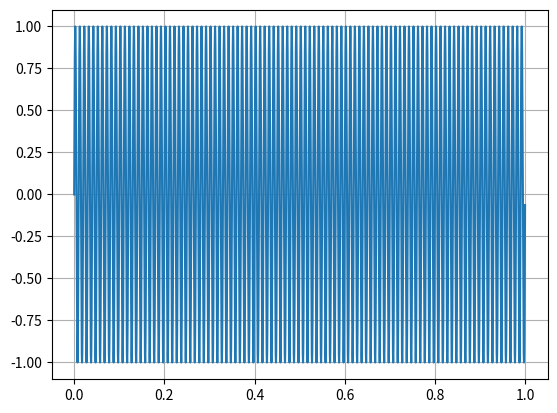
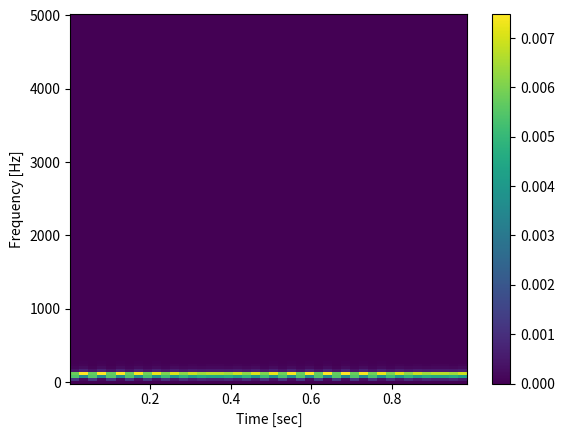

Source code (Python) for these figures, in order:
# -*- coding: utf-8 -*-
"""
Created on Thu Feb 16 22:08:35 2017

[redacted]
"""
from scipy import signal
import matplotlib.pyplot as plt
import numpy as np
pi=np.pi
ph=0
amp=1
freq=100
time=1
fs=10000
ts=1.0/fs
time=np.arange(0,time,ts)
y=np.sin(2*pi*freq*time+ph)
#Primera gráfica 
plt.figure()
plt.plot(time,y)
plt.grid()
plt.show()
#Segunda gráfica 

#Tercera gráfica 
plt.figure()
f, t, Sxx = signal.spectrogram(y, fs,window=('tukey', 0.1))
plt.pcolormesh(t, f, Sxx)
plt.ylabel('Frequency [Hz]')
plt.xlabel('Time [sec]')
plt.colorbar()
plt.show()
